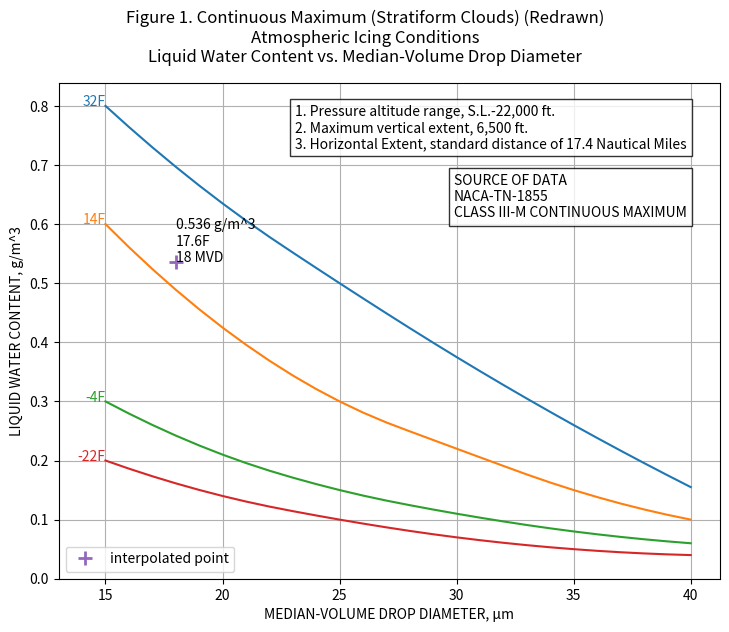
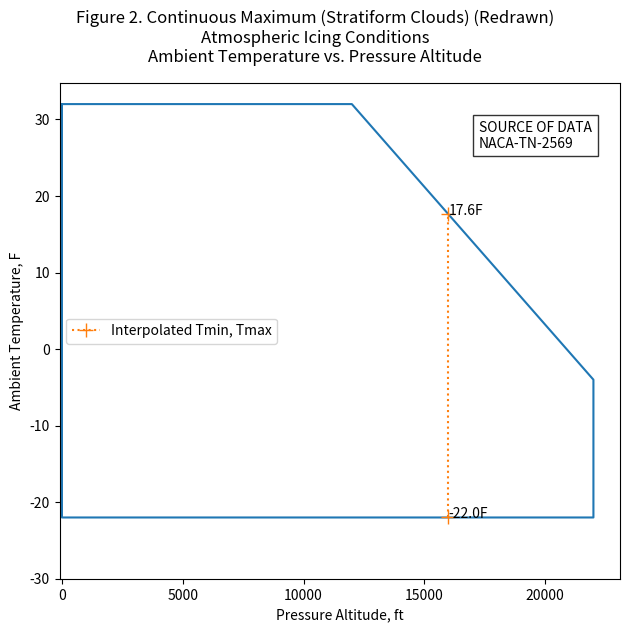
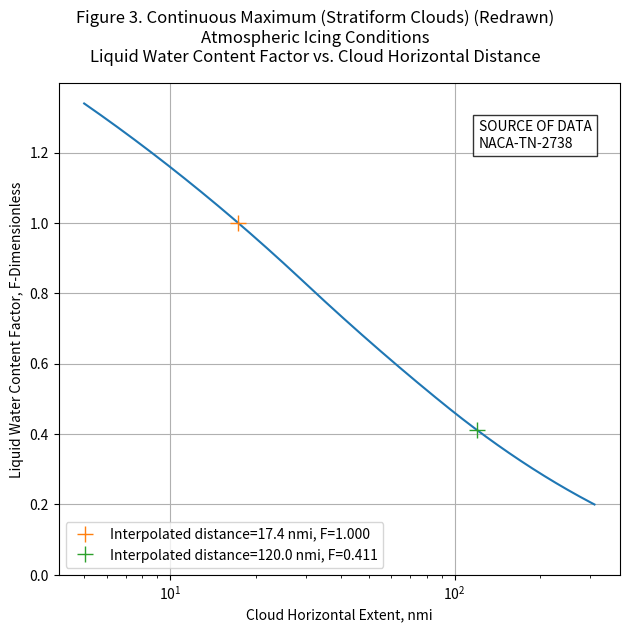
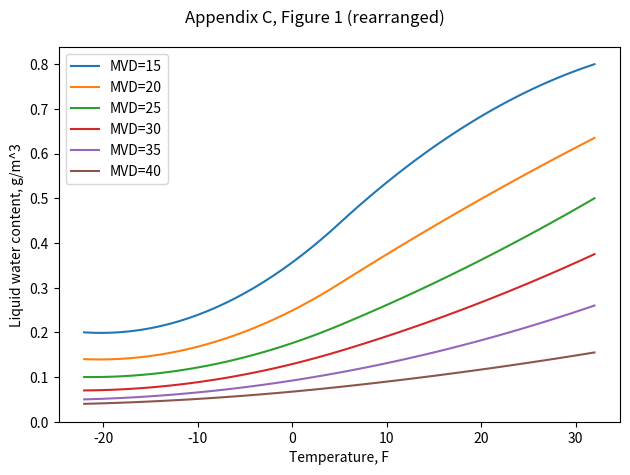
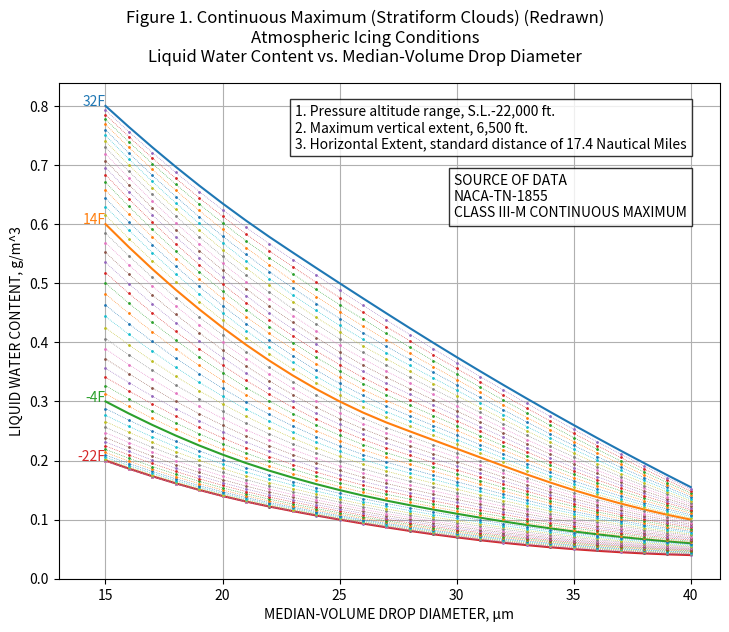
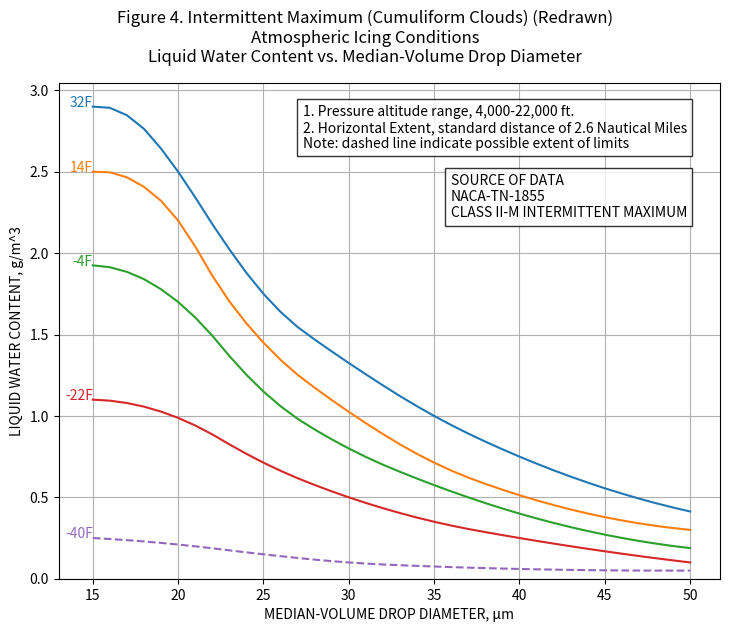
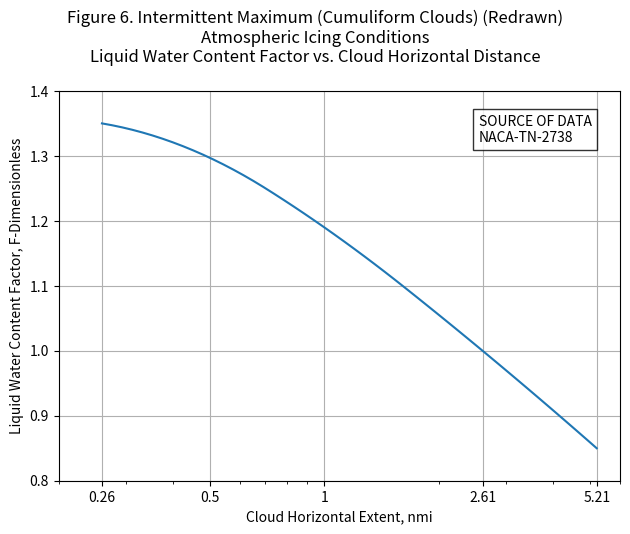
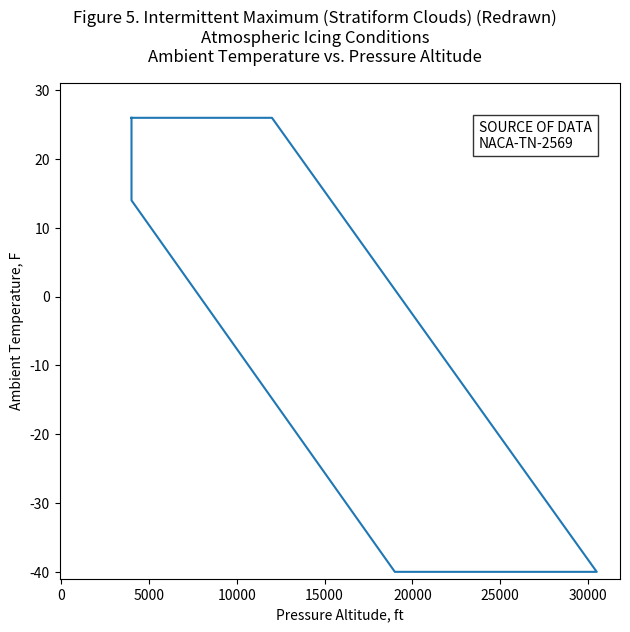
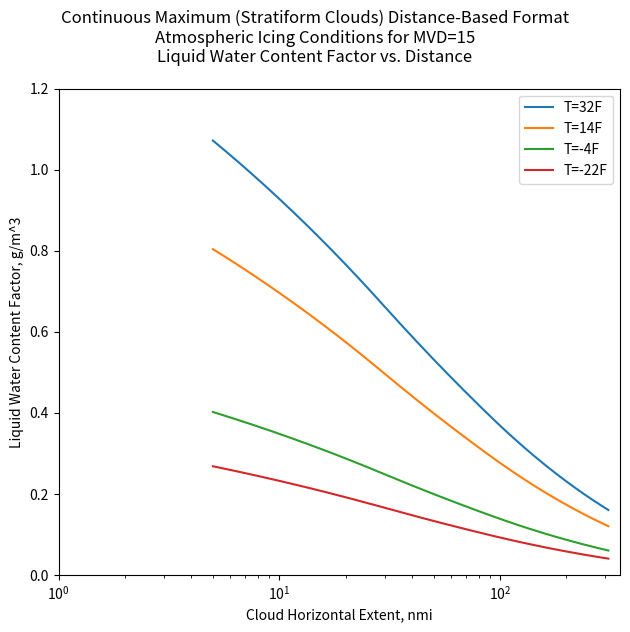
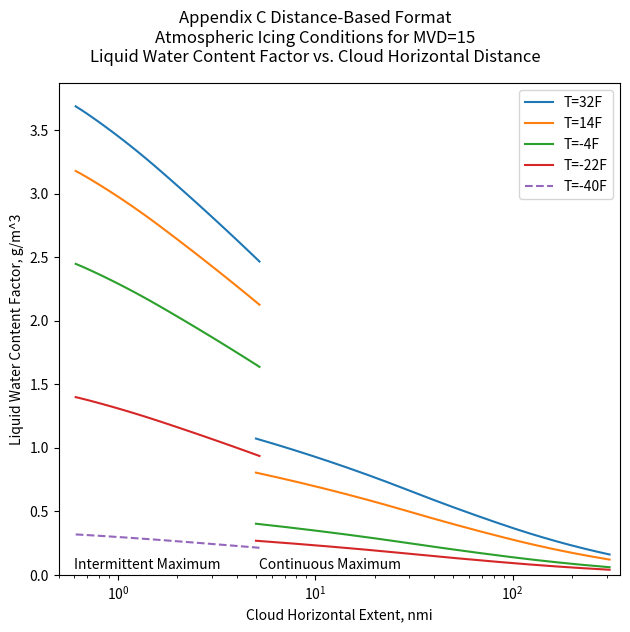

Here is the Python script that generated these plots, in order:
"""
Interpolation functions and figure making routines for 14 CFR Part 25 Appendix C.
Interpolations that are out of range return nan.
Units are domain specific:
    Altitude: ft.
    Temperature: F
    Distance: nmi
    MVD: micrometer μm
    LWC: g/m^3
"""

import csv
import numpy as np
from scipy.interpolate import make_interp_spline
from numpy import interp
import matplotlib.pyplot as plt

continuous_maximum_figure_1_points = {  # tf: (mvds), (lwcs)
    32: ((15, 20, 25, 30, 35, 40), (0.8, 0.635, 0.5, 0.375, 0.26, 0.155)),
    14: (
        (15, 20, 25, 30, 35, 40),
        (0.6, 0.425, 0.30, 0.22, 0.15, 0.10),
    ),
    -4: (
        (15, 20, 25, 30, 35, 40),
        (0.30, 0.21, 0.15, 0.11, 0.08, 0.06),
    ),
    -22: (
        (15, 20, 25, 30, 35, 40),
        (0.20, 0.14, 0.10, 0.07, 0.05, 0.04),
    ),
}

continuous_maximum_figure_2_points = (  # alt_ft, tf
    (0, 12000, 22000, 22000, 0, 0),
    (32, 32, -4, -22, -22, 32),
)

continuous_maximum_figure_3_points = (  # nmi, factor
    (5, 10, 17.4, 50, 170, 310),
    (1.34, 1.16, 1., 0.665, 0.325, 0.2),
)

intermittent_maximum_figure_4_points = {
    32: ((15, 17.5, 20, 22.5, 25, 30, 35, 40, 50), (2.9, 2.81, 2.5, 2.1, 1.75, 1.325, 1, 0.75, 0.413)),
    14: ((15, 17.5, 20, 22.5, 25, 30, 35, 40, 50), (2.5, 2.44, 2.2, 1.78, 1.45, 1.025, 0.713, 0.513, 0.3),),
    -4: ((15, 20, 25, 30, 35, 40, 50), (1.925, 1.7, 1.15, 0.8, 0.575, 0.4, 0.188),),
    -22: ((15, 20, 25, 30, 35, 40, 50), (1.1, 0.988, 0.713, 0.5, 0.35, 0.25, 0.1),),
    -40: ((15, 20, 25, 30, 35, 40, 50), (0.25, 0.21, 0.15, 0.1, 0.075, 0.06, 0.05),),
}

intermittent_maximum_figure_5_points = (  # alt_ft, tf
    (4000, 12000, 30500, 19000, 4000, 4000),
    (26, 26, -40, -40, 14, 26)
)

intermittent_maximum_figure_6_points = (  # nmi, factor
    (0.26,0.5, 1, 2.61, 5.21),
    (1.35, 1.297, 1.19, 1, 0.85)
)

def get_continuous_maximum_lwc(tf, mvd):
    '''
    Interpolate the standard distance LWC from Figure 1.
    :param tf: ambient temperature, F
    :param mvd: drop size, μm
    :return: LWC, g/m^3 (returns float('nan') if input was out of range)
    '''
    ts = sorted(continuous_maximum_figure_1_points.keys())
    lwcs = []
    for ts_ in ts:
        ds, lwcs_ = continuous_maximum_figure_1_points[ts_]
        if not (min(ds) <= mvd <= max(ds)):
            return np.nan
        fx = make_interp_spline(ds, lwcs_, k=2)
        lwc_ = np.nan
        if min(ds) <= mvd <= max(ds):
            lwc_ = fx(mvd)
        lwcs.append(lwc_)
    fx = make_interp_spline(ts, lwcs, k=2)
    try:
        lwc = [fx(_) if min(ts) <= _ <= max(ts) else np.nan for _ in tf]
    except Exception:
        lwc = fx(tf) if min(ts) <= tf <= max(ts) else np.nan
    return lwc


def get_intermittent_maximum_lwc(tf, mvd):
    '''
    Interpolate the standard distance LWC from Figure 4.
    :param tf: ambient temperature, F
    :param mvd: drop size, μm
    :return: LWC, g/m^3 (returns float('nan') if input was out of range)
    '''
    ts = sorted(intermittent_maximum_figure_4_points.keys())
    lwcs = []
    for ts_ in ts:
        ds, lwcs_ = intermittent_maximum_figure_4_points[ts_]
        print(ds)
        print(lwcs_)
        if not (min(ds) <= mvd <= max(ds)):
            return np.nan
        fx = make_interp_spline(ds, lwcs_, k=2)
        lwc_ = np.nan
        if min(ds) <= mvd <= max(ds):
            lwc_ = fx(mvd)
        lwcs.append(lwc_)
    fx = make_interp_spline(ts, lwcs, k=2)
    try:
        lwc = [fx(_) if min(ts) <= _ <= max(ts) else np.nan for _ in tf]
    except Exception:
        lwc = fx(tf) if min(ts) <= tf <= max(ts) else np.nan
    return lwc


def get_continuous_maximum_lwc_factor(nmi):
    '''
    Interpolate the Liquid Water Content Factor-F from Figure 3.
    :param nmi: distance in nmi
    :return: F (dimensionless)
    '''
    nmis, fs = continuous_maximum_figure_3_points
    fx = make_interp_spline(np.log(nmis), fs, k=2)
    try:
        f = [fx(np.log(_)) if min(nmis) <= _ <= max(nmis) else np.nan for _ in nmi]
    except TypeError:
        f = fx(np.log(nmi)) if min(nmis) <= nmi <= max(nmis) else np.nan
    return f


def get_intermittent_maximum_lwc_factor(nmi):
    '''
    Interpolate the Liquid Water Content Factor-F from Figure 3.
    :param nmi: distance in nmi
    :return: F (dimensionless)
    '''
    nmis, fs = intermittent_maximum_figure_6_points
    fx = make_interp_spline(np.log(nmis), fs, k=2)
    try:
        f = [fx(np.log(_)) if min(nmis) <= _ <= max(nmis) else np.nan for _ in nmi]
    except TypeError:
        f = fx(np.log(nmi)) if min(nmis) <= nmi <= max(nmis) else np.nan
    return f


def get_continuous_maximum_t_min_t_max(altitude_ft):
    t_min, t_max = float("nan"), float("nan")
    if 0 <= altitude_ft <= 22000:
        t_max = interp(altitude_ft, (0, 12000, 22000), (32, 32, -4))
        t_min = -22
    return t_min, t_max


def get_intermittent_maximum_t_min_t_max(altitude_ft):
    t_min, t_max = float("nan"), float("nan")
    if 0 <= altitude_ft <= 30500:
        t_max = interp(altitude_ft, (4000, 12000, 30500), (26, 26, -40))
        t_min = interp(altitude_ft, (30500, 19000, 4000), (-40, -10, 16))
    return t_min, t_max


def make_figure_1(figure=None):
    '''
    Make a matplotlib.figure.Figure object
    You may need a subsequent call to plt.show() to display it,
    or plt.savefig('fig1.png') to save it as a png file.
    :param figure: matplotlib.figure.Figure, if None then a new figure is made
    :return: matplotlib.figure.Figure
    '''
    if figure is None:
        figure = plt.figure(figsize=(7.4, 6.4))
    plt.suptitle(
        "Figure 1. Continuous Maximum (Stratiform Clouds) (Redrawn)"
        "\nAtmospheric Icing Conditions"
        "\nLiquid Water Content vs. Median-Volume Drop Diameter"
    )
    ds = plt.np.linspace(15, 40, 26)
    for t in continuous_maximum_figure_1_points:
        lwcs = [get_continuous_maximum_lwc(t, _) for _ in ds]
        (line,) = plt.plot(ds, lwcs)
        plt.text(ds[0], lwcs[0], f"{t:.0f}F", ha="right", c=line.get_color())
    plt.text(
        0.95,
        0.87,
        s=(
            "1. Pressure altitude range, S.L.-22,000 ft."
            "\n2. Maximum vertical extent, 6,500 ft."
            "\n3. Horizontal Extent, standard distance of 17.4 Nautical Miles"
        ),
        transform=plt.gca().transAxes,
        ha="right",
        multialignment="left",
        c="k",
        bbox=dict(facecolor="white", edgecolor="black", alpha=0.8),
    )
    plt.text(
        0.95,
        0.73,
        s=("SOURCE OF DATA" "\nNACA-TN-1855" "\nCLASS III-M CONTINUOUS MAXIMUM"),
        transform=plt.gca().transAxes,
        ha="right",
        multialignment="left",
        c="k",
        bbox=dict(facecolor="white", edgecolor="black", alpha=0.8),
    )
    plt.ylim(0)
    plt.xlim(13)
    plt.grid()
    plt.xlabel("MEDIAN-VOLUME DROP DIAMETER, μm")
    plt.ylabel("LIQUID WATER CONTENT, g/m^3")
    plt.tight_layout()
    return figure


def make_figure_4(figure=None):
    '''
    Make a matplotlib.figure.Figure object
    You may need a subsequent call to plt.show() to display it,
    or plt.savefig('fig1.png') to save it as a png file.
    :param figure: matplotlib.figure.Figure, if None then a new figure is made
    :return: matplotlib.figure.Figure
    '''
    if figure is None:
        figure = plt.figure(figsize=(7.4, 6.4))
    plt.suptitle(
        "Figure 4. Intermittent Maximum (Cumuliform Clouds) (Redrawn)"
        "\nAtmospheric Icing Conditions"
        "\nLiquid Water Content vs. Median-Volume Drop Diameter"
    )
    ds = plt.np.linspace(15, 50, 36)
    for t in intermittent_maximum_figure_4_points:
        lwcs = [get_intermittent_maximum_lwc(t, _) for _ in ds]
        if t==-40:
            (line,) = plt.plot(ds, lwcs, '--')
        else:
            (line,) = plt.plot(ds, lwcs, '-')
        plt.text(ds[0], lwcs[0], f"{t:.0f}F", ha="right", c=line.get_color())
    plt.text(
        0.95,
        0.87,
        s=(
            "1. Pressure altitude range, 4,000-22,000 ft."
            "\n2. Horizontal Extent, standard distance of 2.6 Nautical Miles"
            "\nNote: dashed line indicate possible extent of limits"
        ),
        transform=plt.gca().transAxes,
        ha="right",
        multialignment="left",
        c="k",
        bbox=dict(facecolor="white", edgecolor="black", alpha=0.8),
    )
    plt.text(
        0.95,
        0.73,
        s=("SOURCE OF DATA" "\nNACA-TN-1855" "\nCLASS II-M INTERMITTENT MAXIMUM"),
        transform=plt.gca().transAxes,
        ha="right",
        multialignment="left",
        c="k",
        bbox=dict(facecolor="white", edgecolor="black", alpha=0.8),
    )
    plt.ylim(0)
    plt.xlim(13)
    plt.grid()
    plt.xlabel("MEDIAN-VOLUME DROP DIAMETER, μm")
    plt.ylabel("LIQUID WATER CONTENT, g/m^3")
    plt.tight_layout()
    return figure


def make_figure_2(figure=None):
    if figure is None:
        figure = plt.figure(figsize=(6.4, 6.4))
    plt.suptitle(
        "Figure 2. Continuous Maximum (Stratiform Clouds) (Redrawn)"
        "\nAtmospheric Icing Conditions"
        "\nAmbient Temperature vs. Pressure Altitude"
    )
    plt.plot(*continuous_maximum_figure_2_points)
    plt.text(
        0.95,
        0.87,
        s=("SOURCE OF DATA" "\nNACA-TN-2569"),
        transform=plt.gca().transAxes,
        ha="right",
        multialignment="left",
        c="k",
        bbox=dict(facecolor="white", edgecolor="black", alpha=0.8),
    )
    plt.xlim(-100)
    plt.ylim(-30)
    plt.xlabel("Pressure Altitude, ft")
    plt.ylabel("Ambient Temperature, F")
    plt.tight_layout()
    return figure


def make_figure_3(figure=None):
    if figure is None:
        figure = plt.figure(figsize=(6.4, 6.4))
    plt.suptitle(
        "Figure 3. Continuous Maximum (Stratiform Clouds) (Redrawn)"
        "\nAtmospheric Icing Conditions"
        "\nLiquid Water Content Factor vs. Cloud Horizontal Distance"
    )
    nms = np.geomspace(5, 310, 306)  # 1 nmi intervals
    fs = get_continuous_maximum_lwc_factor(
        nms
    )  # this function can accept a numpy array as input
    plt.plot(nms, fs)
    plt.text(
        0.95,
        0.87,
        s=("SOURCE OF DATA" "\nNACA-TN-2738"),
        transform=plt.gca().transAxes,
        ha="right",
        multialignment="left",
        c="k",
        bbox=dict(
            facecolor="white",  # Background color
            edgecolor="black",  # Border color
            alpha=0.8,  # Transparency
        ),
    )
    plt.xscale("log")
    plt.ylim(0)
    plt.xlabel("Cloud Horizontal Extent, nmi")
    plt.ylabel("Liquid Water Content Factor, F-Dimensionless")
    plt.grid()
    plt.tight_layout()
    return figure


def make_jeck_continuous_maximum_distance_based_figure(mvd=15):
    plt.figure(figsize=(6.4, 6.4))
    plt.suptitle(
        "Continuous Maximum (Stratiform Clouds) Distance-Based Format"
        f"\nAtmospheric Icing Conditions for MVD={mvd}"
        "\nLiquid Water Content Factor vs. Distance"
    )
    nms = np.geomspace(5, 310, 306)
    fs = get_continuous_maximum_lwc_factor(nms)
    for t in continuous_maximum_figure_1_points:
        lwcs = get_continuous_maximum_lwc(t, mvd)*fs
        plt.plot(nms, lwcs, label=f"T={t}F")
    plt.legend()
    plt.xscale("log")
    plt.xlim(1, 350)
    plt.ylim(0, 1.2)
    plt.xlabel("Cloud Horizontal Extent, nmi")
    plt.ylabel("Liquid Water Content Factor, g/m^3")
    plt.tight_layout()


def make_jeck_appendix_c_distance_based_figure(mvd=15):
    plt.figure(figsize=(6.4, 6.4))
    plt.suptitle(
        "Appendix C Distance-Based Format"
        f"\nAtmospheric Icing Conditions for MVD={mvd}"
        "\nLiquid Water Content Factor vs. Cloud Horizontal Distance"
    )
    nms = np.geomspace(5., 310, 306)
    fs = get_continuous_maximum_lwc_factor(nms)
    cs = []
    for t in continuous_maximum_figure_1_points:
        lwcs = get_continuous_maximum_lwc(t, mvd)*fs
        line, = plt.plot(nms, lwcs, label=f"T={t}F")
        cs.append(line.get_color())
    nms = np.geomspace(.61, 5.21)
    fs = get_intermittent_maximum_lwc_factor(nms)
    for t, c in zip(continuous_maximum_figure_1_points, cs):
        lwcs = get_intermittent_maximum_lwc(t, mvd)*fs
        plt.plot(nms, lwcs, c=c)
    lwcs = get_intermittent_maximum_lwc(-40, mvd)*fs
    plt.plot(nms, lwcs, '--', label="T=-40F")
    plt.text(0.6, 0.02, 'Intermittent Maximum', va="bottom", ha="left")
    plt.text(5.21, 0.02, 'Continuous Maximum', va="bottom", ha="left")

    plt.legend()
    plt.xscale("log")
    plt.xlim(.5, 350)
    plt.ylim(0)
    plt.xlabel("Cloud Horizontal Extent, nmi")
    plt.ylabel("Liquid Water Content Factor, g/m^3")
    plt.tight_layout()

def make_figure_5(figure=None):
    if figure is None:
        figure = plt.figure(figsize=(6.4, 6.4))
    plt.suptitle(
        "Figure 5. Intermittent Maximum (Stratiform Clouds) (Redrawn)"
        "\nAtmospheric Icing Conditions"
        "\nAmbient Temperature vs. Pressure Altitude"
    )
    plt.plot(*intermittent_maximum_figure_5_points)
    plt.text(
        0.95,
        0.87,
        s=("SOURCE OF DATA" "\nNACA-TN-2569"),
        transform=plt.gca().transAxes,
        ha="right",
        multialignment="left",
        c="k",
        bbox=dict(facecolor="white", edgecolor="black", alpha=0.8),
    )
    plt.xlim(-100)
    plt.ylim(-41, 31)
    plt.xlabel("Pressure Altitude, ft")
    plt.ylabel("Ambient Temperature, F")
    plt.tight_layout()
    return figure


def make_figure_6(figure=None):
    if figure is None:
        figure = plt.figure(figsize=(6.4, 5.4))
    plt.suptitle(
        "Figure 6. Intermittent Maximum (Cumuliform Clouds) (Redrawn)"
        "\nAtmospheric Icing Conditions"
        "\nLiquid Water Content Factor vs. Cloud Horizontal Distance"
    )
    nms = np.geomspace(.26, 5.21)  # 1 nmi intervals
    fs = get_intermittent_maximum_lwc_factor(
        nms
    )  # this function can accept a numpy array as input
    plt.plot(nms, fs)
    plt.text(
        0.95,
        0.87,
        s=("SOURCE OF DATA" "\nNACA-TN-2738"),
        transform=plt.gca().transAxes,
        ha="right",
        multialignment="left",
        c="k",
        bbox=dict(
            facecolor="white",  # Background color
            edgecolor="black",  # Border color
            alpha=0.8,  # Transparency
        ),
    )
    plt.xscale("log")
    plt.xlim(0.2, 6)
    plt.xticks((0.26, 0.5, 1, 2.61, 5.21), labels=[0.26, 0.5, 1, 2.61, 5.21])
    plt.ylim(0.8, 1.4)
    plt.xlabel("Cloud Horizontal Extent, nmi")
    plt.ylabel("Liquid Water Content Factor, F-Dimensionless")
    plt.grid()
    plt.tight_layout()
    return figure




def make_figure_1_csv(filename=None):
    if filename is None:
        filename = "appendix_c_figure_1.csv"
    ds = plt.np.linspace(15, 40, 26)
    all_lwcs = []
    ts = list(continuous_maximum_figure_1_points.keys())
    for t in continuous_maximum_figure_1_points:
        lwcs = [round(float(get_continuous_maximum_lwc(t, _)), 4) for _ in ds]
        all_lwcs.append(lwcs)
    cols = [ds] + all_lwcs
    rows = [["mvd"] + ts] + list(zip(*cols))
    with open(filename, "w", newline="\n") as csvfile:
        writer = csv.writer(csvfile)
        writer.writerows(rows)
    return filename


def make_figure_2_csv(filename=None):
    if filename is None:
        filename = "appendix_c_figure_2.csv"
    cols = continuous_maximum_figure_2_points
    with open(filename, "w", newline="\n") as csvfile:
        writer = csv.writer(csvfile)
        writer.writerows(list(zip(*cols)))
    return filename


def make_figure_3_csv(filename=None):
    if filename is None:
        filename = "appendix_c_figure_3.csv"
    nms = np.linspace(5, 310, 306)  # 1 nmi intervals
    fs = [round(float(get_continuous_maximum_lwc_factor(nm)), 4) for nm in nms]
    cols = nms, fs
    with open(filename, "w", newline="\n") as csvfile:
        writer = csv.writer(csvfile)
        writer.writerows(list(zip(*cols)))
    return filename


if __name__ == "__main__":
    """
    Illustrate interpolations
    """
    alt = 16000
    tn, tm = get_continuous_maximum_t_min_t_max(alt)
    t_i = tm  # 17.6 F
    mvd_i = 18
    lwc_i = get_continuous_maximum_lwc(t_i, mvd_i)

    make_figure_1()
    plt.savefig("appc_fig1_redrawn.png")
    plt.plot(
        mvd_i, lwc_i, "+", ms=10, mew=2, label="interpolated point"
    )  # illustrate interpolation
    plt.text(mvd_i, lwc_i, f"{lwc_i:.3f} g/m^3\n{t_i:.1f}F\n{mvd_i:.0f} MVD")
    plt.legend()
    plt.savefig("appc_fig1_redrawn_interp.png")

    make_figure_2()
    plt.savefig("appc_fig2_redrawn.png")
    plt.plot(
        (alt, alt), (tn, tm), ":+", ms=10, label="Interpolated Tmin, Tmax"
    )  # illustrate interpolation
    plt.text(alt, tn, f"{tn:.1f}F")
    plt.text(alt, tm, f"{tm:.1f}F")
    plt.legend(loc="center left")
    plt.tight_layout()
    plt.savefig("appc_fig2_redrawn_interp.png")

    make_figure_3()
    plt.savefig("appc_fig3_redrawn.png")
    d1 = 17.4
    f1 = get_continuous_maximum_lwc_factor(d1)
    d2 = 120
    f2 = get_continuous_maximum_lwc_factor(d2)
    plt.plot(
        d1, f1, "+", ms=12, label=f"Interpolated distance={d1:.1f} nmi, F={f1:.3f}"
    )  # illustrate interpolation
    plt.plot(
        d2, f2, "+", ms=12, label=f"Interpolated distance={d2:.1f} nmi, F={f2:.3f}"
    )
    plt.legend()
    plt.tight_layout()
    plt.savefig("appc_fig3_redrawn_interpolate.png")

    plt.figure()
    plt.suptitle("Appendix C, Figure 1 (rearranged)")
    tz = np.linspace(-22, 32, 55)
    mvds = (15, 20, 25, 30, 35, 40)
    for mvd in mvds:
        lwcs = get_continuous_maximum_lwc(tz, mvd)
        plt.plot(tz, lwcs, label=f"MVD={mvd:.0f}")
    plt.ylim(0)
    plt.xlabel("Temperature, F")
    plt.ylabel("Liquid water content, g/m^3")
    plt.legend()
    plt.tight_layout()
    plt.savefig("appc_fig1_rearranged.png")

    make_figure_1()
    dz = np.linspace(15, 40, 26)
    for t in np.linspace(-22, 32, 55):
        if (t + 22) % 18 == 0:
            continue
        lwcs = [get_continuous_maximum_lwc(t, d_) for d_ in dz]
        plt.plot(dz, lwcs, ":o", ms=1, lw=0.5)
    plt.savefig("appc_fig1_redrawn_stripes.png")

    # Make csv files for spreadsheets
    make_figure_1_csv()
    make_figure_2_csv()
    make_figure_3_csv()

    # show in bounds and out of bounds examples
    print(get_continuous_maximum_lwc_factor(4))
    print(get_continuous_maximum_lwc_factor(5))
    print(get_continuous_maximum_lwc(32, 15))
    print(get_continuous_maximum_lwc(32, 14))
    print(get_continuous_maximum_lwc(33, 15))


    print(get_intermittent_maximum_lwc(-14, 20))

    make_figure_4()
    plt.savefig("appc_fig4_redrawn.png", transparent=True)

    make_figure_6()
    plt.savefig("appc_fig6_redrawn.png", transparent=True)

    make_figure_5()
    plt.savefig("appc_fig5_redrawn.png", transparent=True)

    make_jeck_continuous_maximum_distance_based_figure()
    plt.savefig("continuous_max_distance_based.png", transparent=True)

    make_jeck_appendix_c_distance_based_figure()
    plt.savefig("appc_distance_based.png", transparent=True)

    plt.show()
